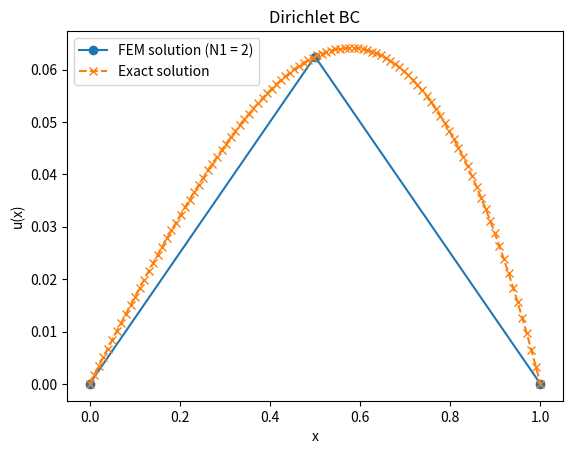
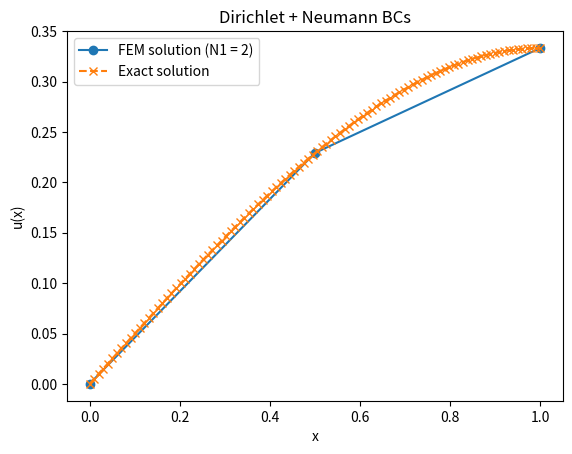

Write Python code to recreate these figures, in order.
import numpy as np
import matplotlib.pyplot as plt

N1 = 2        # Number of elements
N0 = N1 + 1       # Number of vertices
h = 1.0 / N1      # Element length
i = np.arange(1, N0 + 1)  # i = 1, 2, ..., N0
x = (i - 1) * h           # Xi = (i - 1)h global nodes

# Each element connects two neighbouring vertices
elements = np.column_stack((
    np.arange(N1),
    np.arange(1, N0),
))


A = np.zeros((N0, N0))  # Global matrix: N0 × N0
B = np.zeros((N0, 1))  # Global vector: N0 × 1
# Same parent shape functions for every element
def phi(xi):
    return np.array([
        (1 - xi) / 2,
        (1 + xi) / 2
    ])

# Derivatives with respect to xi: constant for linear elements
dphi_dxi = np.array([-0.5, 0.5])

for e in range(N1):
    dx_dxi = h/2 #Jacobian
    J_e = h/2 # det
    J_e_inv = 2/h # det inverse
    dphi_dx = dphi_dxi * J_e_inv # derivative with respect to x

    x_left = x[e]
    x_right = x[e + 1]
    # Local stiffness matrix for element e
    A_e = (1 / h) * np.array([
        [ 1, -1],
        [-1,  1]
    ])

    B_e = (h / 6) * np.array([
        [2 * x_left + x_right],
        [x_left + 2 * x_right]
    ])

    # Assemble local matrices into global matrices
    A[e,     e]     += A_e[0, 0]
    A[e,     e + 1] += A_e[0, 1]
    A[e + 1, e]     += A_e[1, 0]
    A[e + 1, e + 1] += A_e[1, 1]

    B[e,     0] += B_e[0, 0]
    B[e + 1, 0] += B_e[1, 0]

# Prescribe u = 0 at the first and last nodes
def dirichlet_bc(A, B):

    for k in [0, N0 - 1]:
        T_k = 0.0

        B -= A[:, k:k+1] * T_k  # Subtract column k × prescribed value
        A[k, :] = 0             # Zero row k
        A[:, k] = 0             # Zero column k
        A[k, k] = 1             # Set diagonal entry to 1
        B[k, 0] = T_k           # Set prescribed value
    return A, B

# Case 1: Dirichlet at both endpoints
A_dir, B_dir = dirichlet_bc(A.copy(), B.copy())
U = np.linalg.solve(A_dir, B_dir)
y= np.linspace(0, 1, 100)
u = y*(1-y**2)/6 #exact solution

plt.plot(x, U, 'o-', label='FEM solution (N1 = {})'.format(N1))
plt.plot(y, u, 'x--', label='Exact solution')
plt.xlabel('x')
plt.ylabel('u(x)')
plt.title( "Dirichlet BC")
plt.legend()
plt.show()


def neumann_dirichlet_bc(A, B, g=0.0):
    # Neumann at x=1: T'(1) = g
    B[-1, 0] += g

    # Dirichlet at x=0: T(0) = 0
    T_left = 0.0
    B -= A[:, 0:1] * T_left

    A[0, :] = 0.0
    A[:, 0] = 0.0
    A[0, 0] = 1.0
    B[0, 0] = T_left

    return A, B

A_both, B_both = neumann_dirichlet_bc(A, B)
print(B_both)

U_both = np.linalg.solve(A_both, B_both)
y= np.linspace(0, 1, 100)
u = y*(3-y**2)/6 #exact solution

plt.plot(x, U_both, 'o-', label='FEM solution (N1 = {})'.format(N1))
plt.plot(y, u, 'x--', label='Exact solution')
plt.xlabel('x')
plt.ylabel('u(x)')
plt.title( "Dirichlet + Neumann BCs")
plt.legend()
plt.show()
